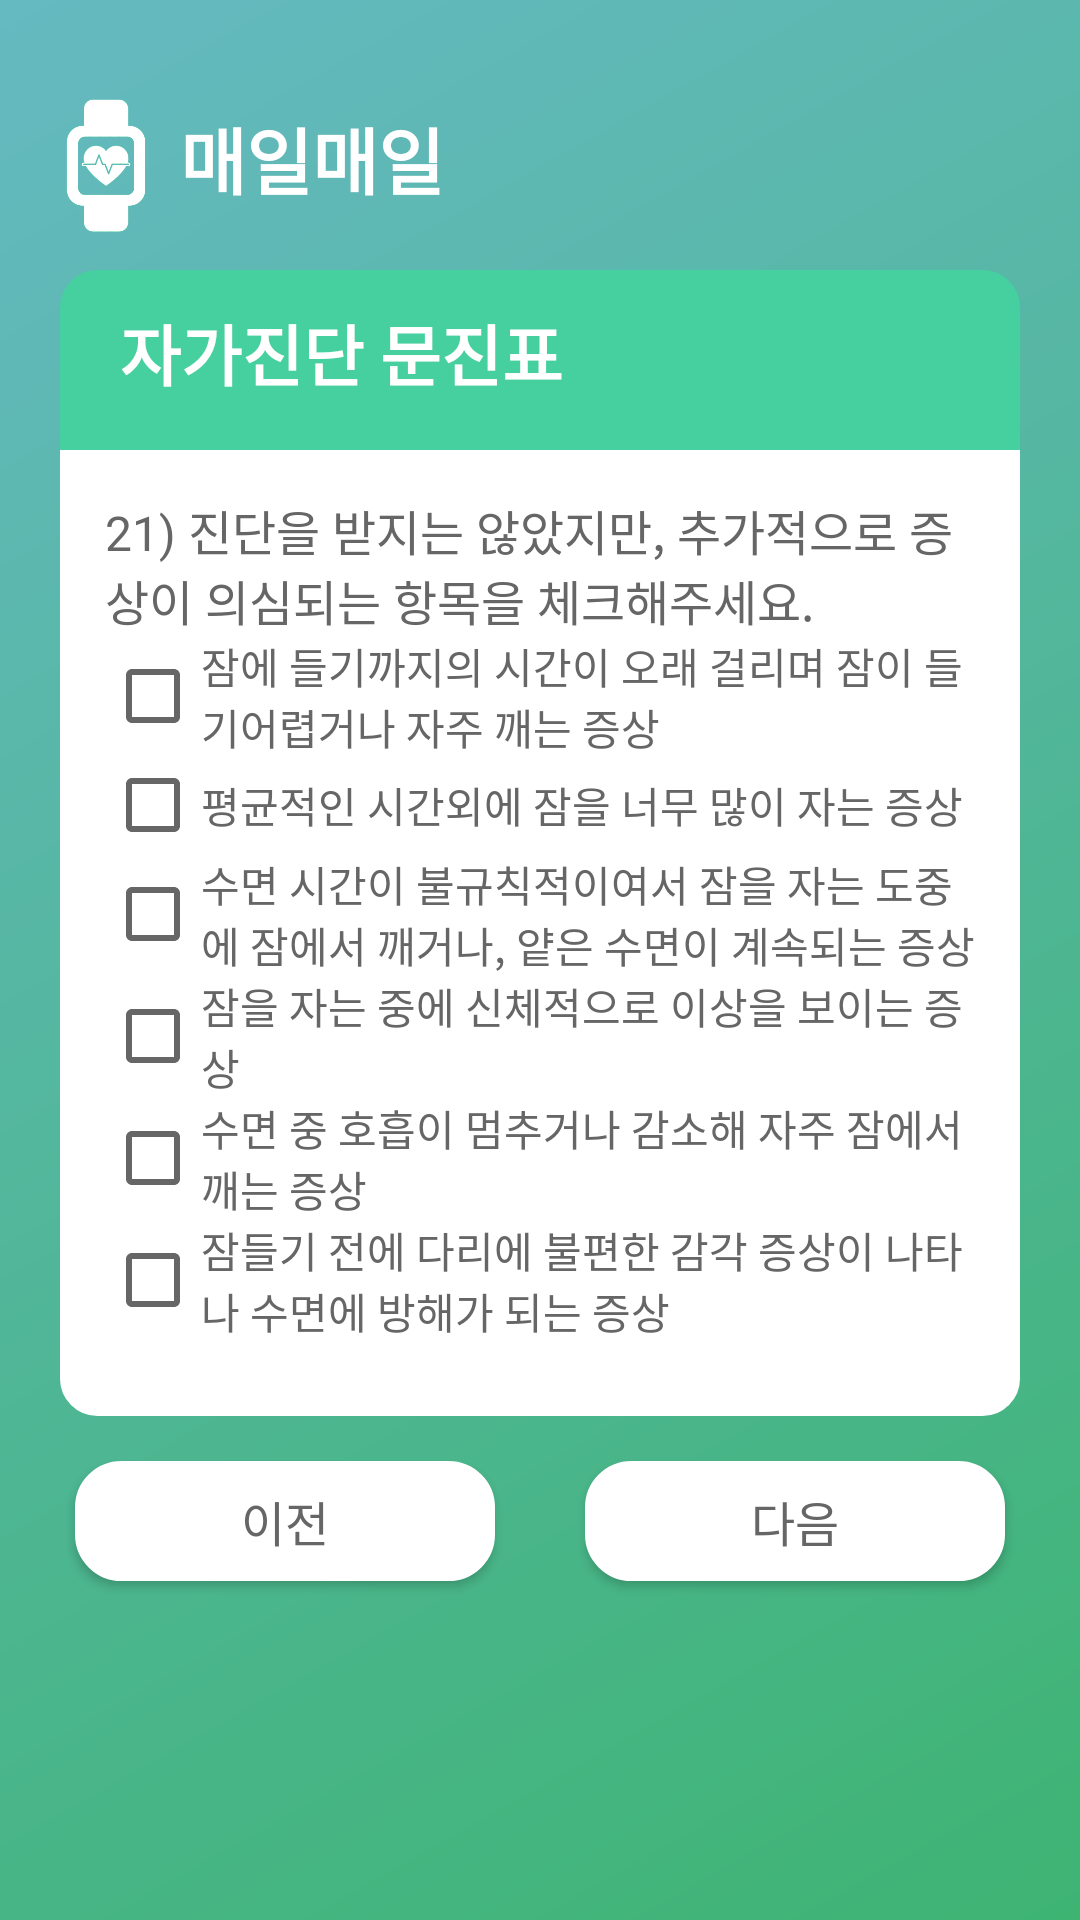

Produce the Android XML layout that renders to this screen, including the resource entries it uses.
<!-- AndroidManifest.xml: application theme AppTheme -->
<!-- res/layout/main_survey5.xml -->
<?xml version="1.0" encoding="utf-8"?>
<androidx.constraintlayout.widget.ConstraintLayout xmlns:android="http://schemas.android.com/apk/res/android"
    xmlns:app="http://schemas.android.com/apk/res-auto"
    xmlns:tools="http://schemas.android.com/tools"
    style="@style/AppBackground"
    android:layout_width="match_parent"
    android:layout_height="match_parent" >

    <LinearLayout
        android:id="@+id/linearLayout2"
        android:layout_width="0dp"
        android:layout_height="0dp"
        android:orientation="vertical"
        app:layout_constraintBottom_toBottomOf="parent"
        app:layout_constraintEnd_toEndOf="parent"
        app:layout_constraintStart_toStartOf="parent"
        app:layout_constraintTop_toTopOf="parent">

        <LinearLayout
            android:layout_width="match_parent"
            android:layout_height="70dp"
            android:layout_marginHorizontal="10dp"
            android:layout_marginTop="20dp"
            android:orientation="horizontal">

            <ImageView
                android:id="@+id/imageView2"
                style="@style/TitleIcon"
                android:src="@drawable/icon" />

            <TextView
                android:id="@+id/TextView"
                style="@style/TitleText"
                android:text="@string/main_title" />

        </LinearLayout>

        <ScrollView
            android:layout_width="match_parent"
            android:layout_height="wrap_content" >

            <LinearLayout
                android:layout_width="match_parent"
                android:layout_height="wrap_content"
                android:orientation="vertical" >

                <LinearLayout style="@style/ComponentTitle" >

                    <TextView
                        style="@style/TitleText"
                        android:textSize="22sp"
                        android:layout_width="match_parent"
                        android:layout_height="match_parent"
                        android:text="@string/survey_title" />

                </LinearLayout>

                <LinearLayout
                    android:layout_width="match_parent"
                    android:background="@drawable/component_content"
                    android:layout_marginHorizontal="20dp"
                    android:padding="15dp"
                    android:layout_height="wrap_content"
                    android:orientation="vertical">

                    <LinearLayout
                        android:layout_width="match_parent"
                        android:layout_height="wrap_content"
                        android:paddingBottom="10dp"
                        android:orientation="vertical">

                        <TextView
                            android:id="@+id/textView2"
                            style="@style/DialogueText"
                            android:layout_width="match_parent"
                            android:layout_height="wrap_content"
                            android:text="@string/main_survey19" />

                        <CheckBox
                            android:id="@+id/CheckButton1"
                            style="@style/RadioText"
                            android:layout_width="match_parent"
                            android:layout_height="wrap_content"
                            android:text="@string/survey_choice7" />

                        <CheckBox
                            android:id="@+id/CheckButton2"
                            style="@style/RadioText"
                            android:layout_width="match_parent"
                            android:layout_height="wrap_content"
                            android:text="@string/survey_choice8" />

                        <CheckBox
                            android:id="@+id/CheckButton3"
                            style="@style/RadioText"
                            android:layout_width="match_parent"
                            android:layout_height="wrap_content"
                            android:text="@string/survey_choice9" />

                        <CheckBox
                            android:id="@+id/CheckButton4"
                            style="@style/RadioText"
                            android:layout_width="match_parent"
                            android:layout_height="wrap_content"
                            android:text="@string/survey_choice10" />

                        <CheckBox
                            android:id="@+id/CheckButton5"
                            style="@style/RadioText"
                            android:layout_width="match_parent"
                            android:layout_height="wrap_content"
                            android:text="@string/survey_choice11" />

                        <CheckBox
                            android:id="@+id/CheckButton6"
                            style="@style/RadioText"
                            android:layout_width="match_parent"
                            android:layout_height="wrap_content"
                            android:text="@string/survey_choice12" />

                    </LinearLayout>

                </LinearLayout>

                <LinearLayout
                    android:layout_width="match_parent"
                    android:layout_height="70dp"
                    android:layout_marginHorizontal="10dp"
                    android:orientation="horizontal">

                    <Button
                        android:id="@+id/button2"
                        style="@style/ButtonMain"
                        android:padding="0dp"
                        android:layout_width="wrap_content"
                        android:layout_height="wrap_content"
                        android:layout_weight="1"
                        android:text="@string/back" />

                    <Button
                        android:id="@+id/button1"
                        style="@style/ButtonMain"
                        android:padding="0dp"
                        android:layout_width="wrap_content"
                        android:layout_height="wrap_content"
                        android:layout_weight="1"
                        android:text="@string/next" />
                </LinearLayout>

            </LinearLayout>

        </ScrollView>

    </LinearLayout>

</androidx.constraintlayout.widget.ConstraintLayout>
<!-- resources referenced by this layout -->
<resources>
  <!-- drawable component_content (drawable) -->
  <?xml version="1.0" encoding="utf-8"?>
  <shape xmlns:android="http://schemas.android.com/apk/res/android"
      android:padding="10dp"
      android:shape="rectangle" >
      <solid android:color="#FFF" />
      <corners
          android:bottomLeftRadius="12dp"
          android:bottomRightRadius="12dp" />
      <stroke
          android:width="1dp"
          android:color="#FFF" />
  </shape>
  <string name="back">이전</string>
  <string name="main_survey19">21) 진단을 받지는 않았지만, 추가적으로 증상이 의심되는 항목을 체크해주세요.</string>
  <string name="main_title">매일매일</string>
  <string name="next">다음</string>
  <string name="survey_choice10">잠을 자는 중에 신체적으로 이상을 보이는 증상</string>
  <string name="survey_choice11">수면 중 호흡이 멈추거나 감소해 자주 잠에서 깨는 증상</string>
  <string name="survey_choice12">잠들기 전에 다리에 불편한 감각 증상이 나타나 수면에 방해가 되는 증상</string>
  <string name="survey_choice7">잠에 들기까지의 시간이 오래 걸리며 잠이 들기어렵거나 자주 깨는 증상</string>
  <string name="survey_choice8">평균적인 시간외에 잠을 너무 많이 자는 증상</string>
  <string name="survey_choice9">수면 시간이 불규칙적이여서 잠을 자는 도중에 잠에서 깨거나, 얕은 수면이 계속되는 증상</string>
  <string name="survey_title">자가진단 문진표</string>
  <style name="AppBackground">
          <item name="android:background">@drawable/bg_gradient</item>
      </style>
  <style name="ButtonMain">
          <item name="android:background">@drawable/button</item>
          <item name="android:layout_height">200dp</item>
          <item name="android:fontFamily">@font/notosans</item>
          <item name="android:textSize">16sp</item>
          <item name="android:textColor">#666</item>
          <item name="android:layout_margin">15dp</item>
          <item name="android:paddingTop">25dp</item>
          <item name="android:paddingBottom">10dp</item>
      </style>
  <style name="ComponentTitle">
          <item name="android:background">@drawable/component_title</item>
          <item name="android:layout_width">match_parent</item>
          <item name="android:layout_height">60dp</item>
          <item name="android:layout_marginLeft">20dp</item>
          <item name="android:layout_marginRight">20dp</item>
          <item name="android:paddingLeft">20dp</item>
          <item name="android:paddingRight">20dp</item>
      </style>
  <style name="DialogueText">
          <item name="android:fontFamily">@font/notosans</item>
          <item name="android:textColor">#666</item>
          <item name="android:textSize">16sp</item>
      </style>
  <style name="RadioText">
          <item name="android:fontFamily">@font/notosans</item>
          <item name="android:textColor">#666</item>
          <item name="android:textSize">14sp</item>
      </style>
  <style name="TitleIcon">
          <item name="android:layout_width">50dp</item>
          <item name="android:layout_height">wrap_content</item>
      </style>
  <!-- drawable bg_gradient (drawable) -->
  <?xml version="1.0" encoding="utf-8"?>
  <shape xmlns:android="http://schemas.android.com/apk/res/android">
      <gradient
          android:angle="135"
          android:endColor="#65B9C1"
          android:startColor="#3EB473" />
  </shape>
  <!-- drawable button (drawable) -->
  <?xml version="1.0" encoding="utf-8"?>
  <shape xmlns:android="http://schemas.android.com/apk/res/android"
      android:shape="rectangle">
      <solid android:color="#FFFFFF" />
      <stroke
          android:width="1dp"
          android:color="#FFFFFF" />
      <corners android:radius="15dp" />
  </shape>
  <!-- drawable component_title (drawable) -->
  <?xml version="1.0" encoding="utf-8"?>
  <shape xmlns:android="http://schemas.android.com/apk/res/android"
      android:padding="10dp"
      android:shape="rectangle" >
      <solid android:color="@color/colorPrimary" />
      <corners
          android:topLeftRadius="12dp"
          android:topRightRadius="12dp" />
      <stroke
          android:width="1dp"
          android:color="@color/colorPrimary" />
  </shape>
  <color name="colorPrimary">#46CF9F</color>
  <color name="colorPrimaryDark">#46CF9F</color>
  <color name="colorAccent">#0DB87C</color>
  <color name="colorTransparent">#00FFFFFF</color>
</resources>
